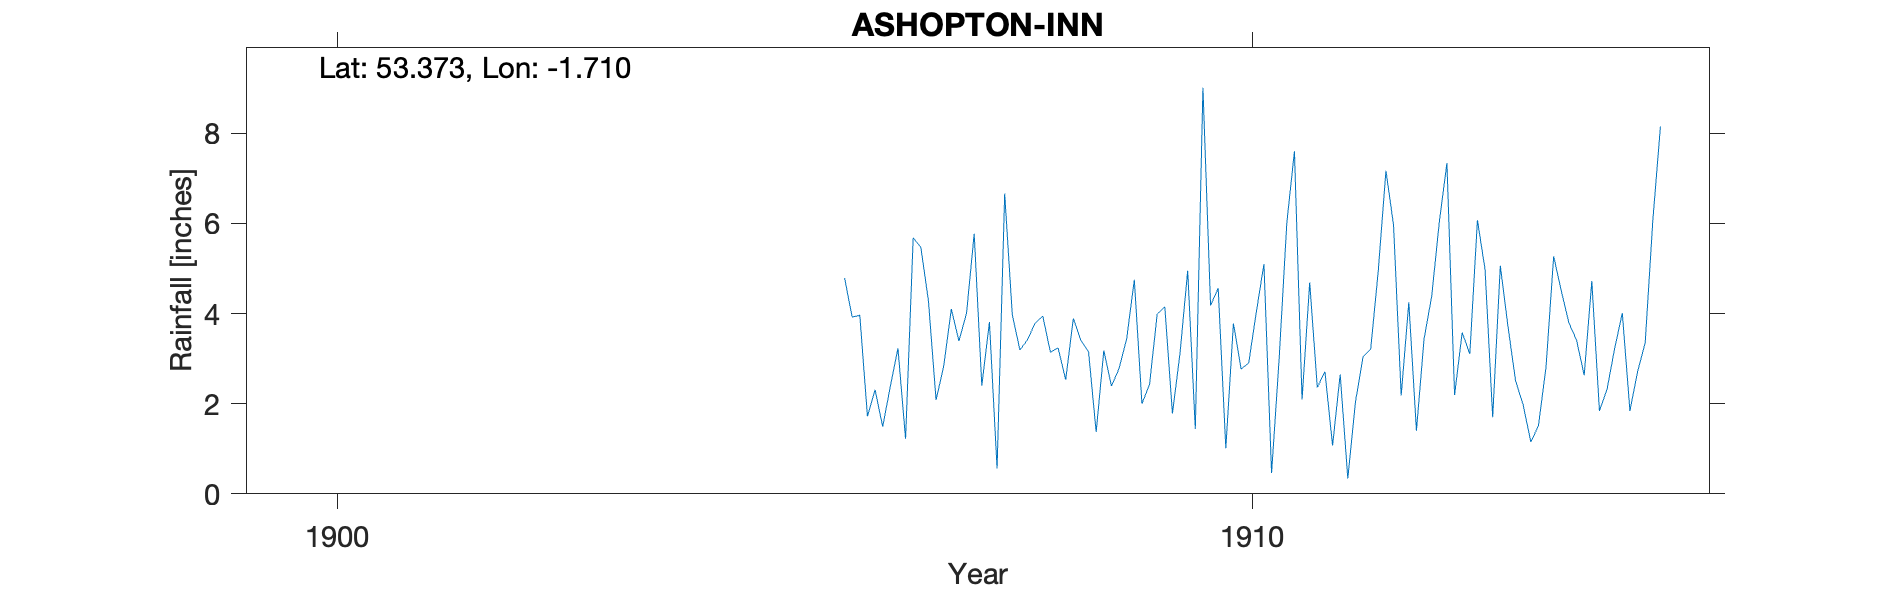

Values plotted in this chart, from the file beside it:
ASHOPTON-INN, , , , , , , , , , , , , , , , , , , , 
Grid ref, SK194863, Long, -1.71, Lat, 53.37, Elevation, 610, ft., , , , , , , , , , , , 
Station no, RR7338, , , , , , , , , , , , , , , , , , , 
, 1900, 1901, 1902, 1903, 1904, 1905, 1906, 1907, 1908, 1909, 1910, 1911, 1912, 1913, 1914, 1915, 1916, 1917, 1918, 1919
January, , , , , , , 4.79, 2.08, 3.42, 2.78, 4.18, 2.09, 5.96, 4.98, 3.41, , , , , 
February, , , , , , , 3.92, 2.83, 3.79, 3.44, 4.56, 4.69, 2.18, 1.7, 2.63, , , , , 
March, , , , , , , 3.96, 4.1, 3.94, 4.75, 1.01, 2.36, 4.25, 5.06, 4.72, , , , , 
April, , , , , , , 1.72, 3.39, 3.14, 2, 3.78, 2.71, 1.4, 3.72, 1.84, , , , , 
May, , , , , , , 2.31, 4.01, 3.24, 2.43, 2.77, 1.07, 3.44, 2.51, 2.32, , , , , 
June, , , , , , , 1.49, 5.77, 2.53, 3.99, 2.9, 2.65, 4.38, 1.97, 3.23, , , , , 
July, , , , , , , 2.38, 2.4, 3.89, 4.15, 4.03, 0.34, 6.03, 1.15, 4.01, , , , , 
August, , , , , , , 3.23, 3.81, 3.4, 1.78, 5.1, 2.04, 7.34, 1.51, 1.84, , , , , 
September, , , , , , , 1.22, 0.56, 3.15, 3.13, 0.46, 3.04, 2.19, 2.82, 2.71, , , , , 
October, , , , , , , 5.68, 6.66, 1.37, 4.95, 3.01, 3.21, 3.58, 5.27, 3.35, , , , , 
November, , , , , , , 5.47, 3.97, 3.18, 1.44, 6.01, 4.96, 3.1, 4.5, 6.06, , , , , 
December, , , , , , , 4.28, 3.19, 2.39, 9.01, 7.6, 7.17, 6.07, 3.79, 8.15, , , , , 
Total, 44.54, 40.75, 34.24, 48.42, 33.29, 34.14, 40.45, 42.77, 37.44, 43.85, 45.41, 36.33, 49.92, 38.98, 44.27, , , , , 
NGR is Ashopton Inn, now submerged, Alti…, , , , , , , , , , , , , , , , , , , , 
